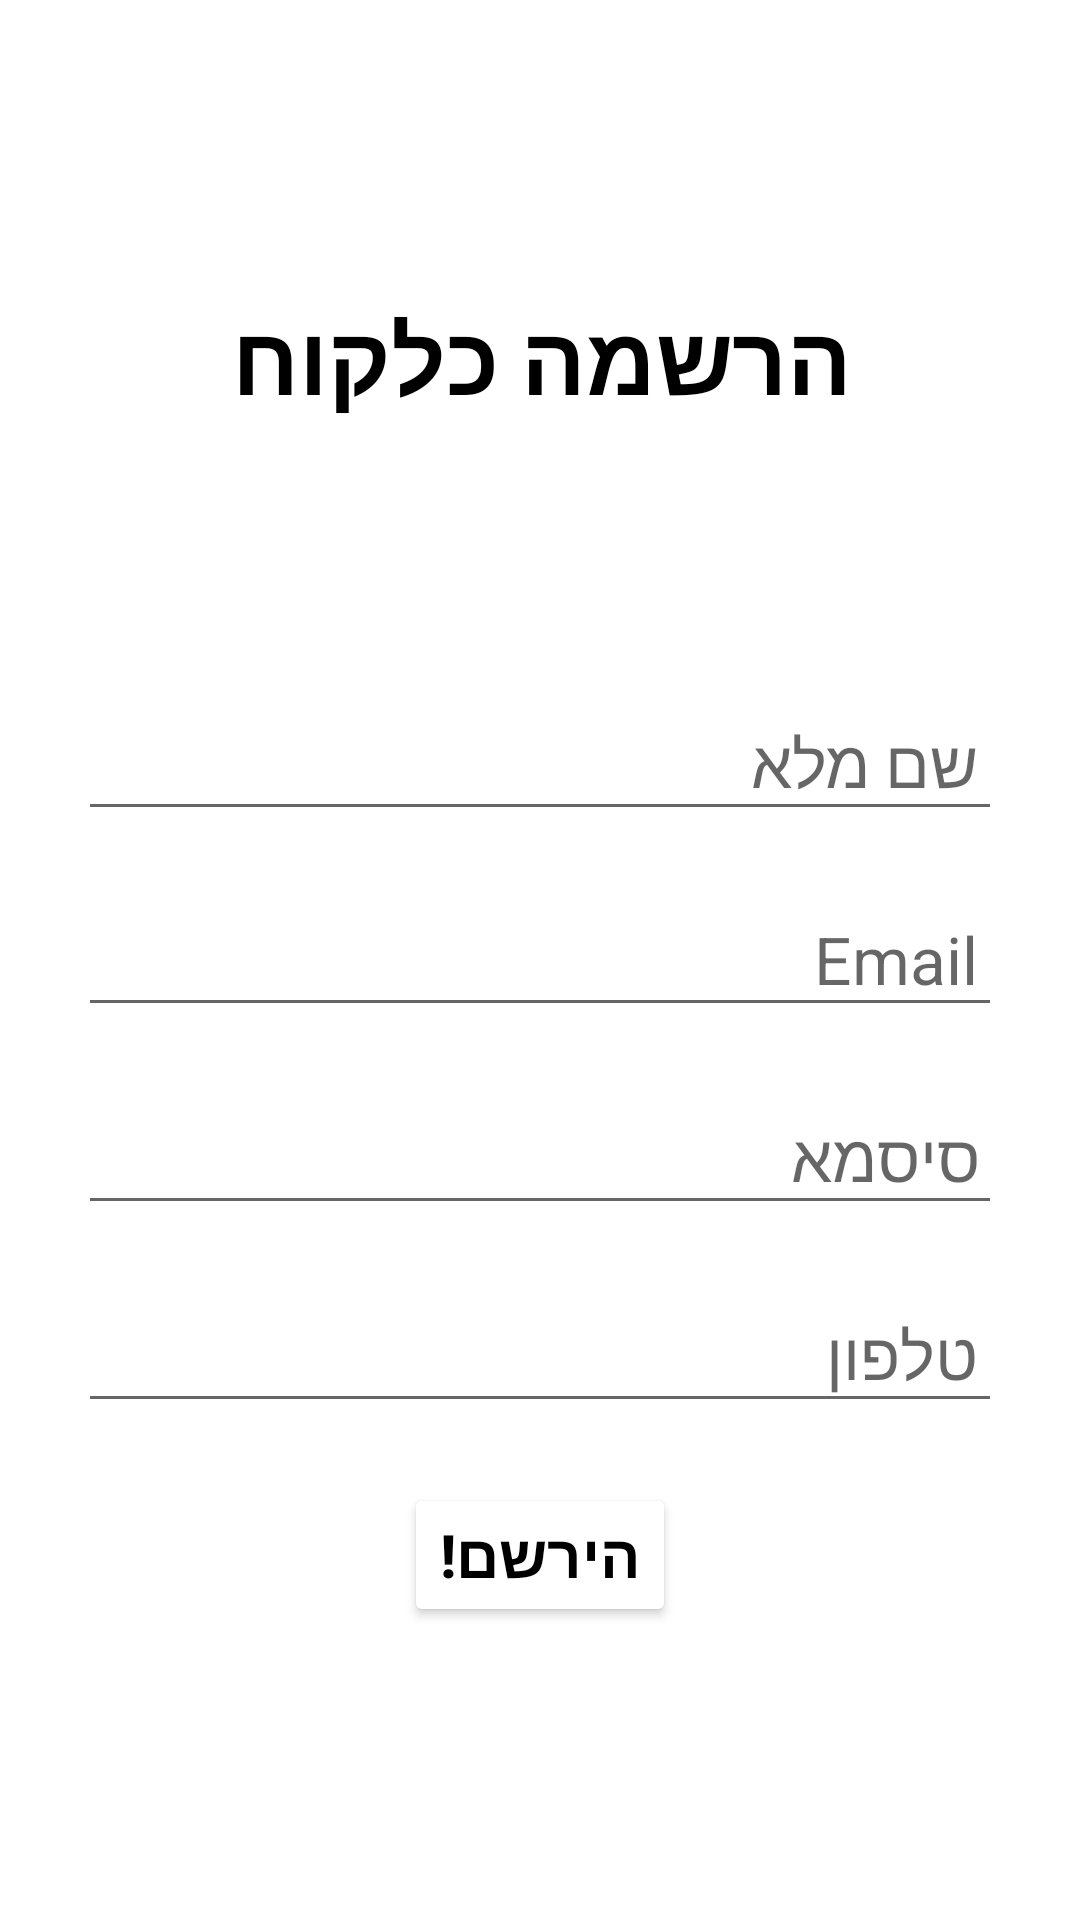

Here is an Android app screen rendered from its layout file. Give the layout XML and the strings, colors and styles it references.
<!-- AndroidManifest.xml: application theme Theme.NailScheduler -->
<!-- res/layout/activity_register_client.xml -->
<?xml version="1.0" encoding="utf-8"?>
<LinearLayout xmlns:android="http://schemas.android.com/apk/res/android"
    xmlns:app="http://schemas.android.com/apk/res-auto"
    xmlns:tools="http://schemas.android.com/tools"
    android:layout_width="match_parent"
    android:layout_height="match_parent"
    android:background="@drawable/pink"
    android:gravity="center"
    android:orientation="vertical"
    android:padding="26dp"
    tools:context=".RegisterClient">

        <TextView
            android:layout_width="match_parent"
            android:layout_height="wrap_content"
            android:layout_marginBottom="50dp"
            android:gravity="center"
            android:text="הרשמה כלקוח"
            android:textColor="@color/black"
            android:textSize="32sp"
            android:textStyle="bold" />

    <ScrollView
        android:layout_width="fill_parent"
        android:layout_height="wrap_content">

        <LinearLayout
                android:layout_width="match_parent"
                android:layout_height="wrap_content"
                android:gravity="center"
                android:orientation="vertical">

                <EditText
                    android:id="@+id/etFullName"
                    android:layout_width="match_parent"
                    android:layout_height="wrap_content"
                    android:layout_marginTop="40dp"
                    android:layout_marginBottom="10dp"
                    android:gravity="right"
                    android:hint="@string/fName_Reg"
                    android:imeOptions="actionNext"
                    android:inputType="textPersonName"
                    android:padding="8dp"
                    android:textSize="22sp" />

                <EditText
                    android:id="@+id/etEmail"
                    android:layout_width="match_parent"
                    android:layout_height="wrap_content"
                    android:layout_marginTop="10dp"
                    android:layout_marginBottom="10dp"
                    android:gravity="right"
                    android:hint="@string/Email_Reg"
                    android:imeOptions="actionNext"
                    android:inputType="textEmailAddress"
                    android:padding="8dp"
                    android:textSize="22sp" />

                <EditText
                    android:id="@+id/etPassword"
                    android:layout_width="match_parent"
                    android:layout_height="wrap_content"
                    android:layout_marginTop="10dp"
                    android:layout_marginBottom="10dp"
                    android:gravity="right"
                    android:hint="@string/password"
                    android:imeOptions="actionDone"
                    android:inputType="textPassword"
                    android:padding="8dp"
                    android:textSize="22sp" />


                <EditText
                    android:id="@+id/etPhone"
                    android:layout_width="match_parent"
                    android:layout_height="wrap_content"
                    android:layout_marginTop="10dp"
                    android:layout_marginBottom="10dp"
                    android:gravity="right"
                    android:hint="@string/phone_n_Reg"
                    android:imeOptions="actionDone"
                    android:inputType="phone"
                    android:padding="8dp"
                    android:textSize="22sp" />

                <Button
                    android:id="@+id/btnRegister"
                    android:layout_width="wrap_content"
                    android:layout_height="wrap_content"
                    android:layout_marginTop="10dp"
                    android:backgroundTint="#FFFFFF"
                    android:text="@string/button_signUp"
                    android:textColor="@color/black"
                    android:textSize="20dp"
                    android:textStyle="bold"
                    app:strokeColor="#FFFFFF" />
            </LinearLayout>

        </ScrollView>

    </LinearLayout>
<!-- resources referenced by this layout -->
<resources>
  <color name="black">#FF000000</color>
  <string name="Email_Reg">Email</string>
  <string name="button_signUp">הירשם!</string>
  <string name="fName_Reg">שם מלא</string>
  <string name="password">סיסמא</string>
  <string name="phone_n_Reg">טלפון</string>
  <style name="Theme.NailScheduler" parent="Theme.MaterialComponents.DayNight.DarkActionBar">
          
          <item name="colorPrimary">@color/primary</item>
          <item name="colorPrimaryVariant">@color/purple_700</item>
          <item name="colorOnPrimary">@color/white</item>
          
          <item name="colorSecondary">@color/black</item>
          <item name="colorSecondaryVariant">@color/teal_700</item>
          <item name="colorOnSecondary">@color/black</item>
          
          <item name="android:statusBarColor" tools:targetApi="l">?attr/colorPrimaryVariant</item>
          
      </style>
  <color name="primary">#d993c9</color>
  <color name="purple_700">#FF3700B3</color>
  <color name="white">#FFFFFFFF</color>
  <color name="teal_700">#FF018786</color>
</resources>
